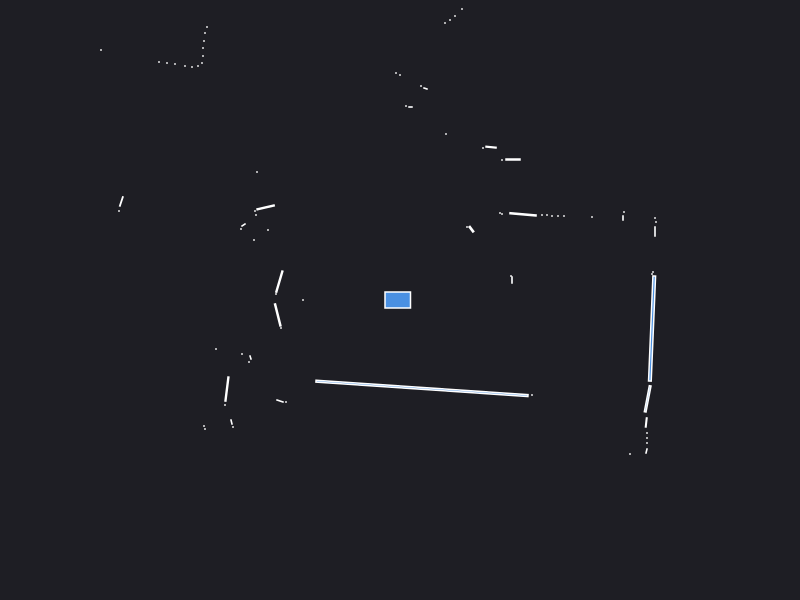

Values plotted in this chart, from the file beside it:
0.000000	0.000000	0.049500
2.53	0.28	0.000441
2.52	0.26	0.000441
1.12	0.2	0.001680
1.11	0.24	0.000441
2.55	0.685	0.002310
2.56	0.78	0.000441
2.55	0.82	0.000441
2.23	0.82	0.001260
2.24	0.88	0.000441
1.92	0.83	0.000441
1.64	0.84	0.000441
1.58	0.84	0.000441
1.52	0.84	0.000441
1.47	0.85	0.000441
1.42	0.85	0.000441
1.23	0.8565	0.01493
1.02	0.86	0.000441
1	0.87	0.000441
0.714	0.708	0.005331
0.67	0.73	0.000441
1.13	1.405	0.004800
1.02	1.4	0.000441
0.9103	1.528	0.004457
0.83	1.52	0.000441
2	4.92	0.000441
1.92	4.94	0.000441
1.84	4.97	0.000441
1.78	5.06	0.000441
1.3	4.12	0.000441
0.46	1.66	0.000441
0.62	2.91	0.000441
0.55	2.84	0.000441
0.5	2.8	0.000441
0.45	2.77	0.000441
0.255	2.115	0.001557
0.21	2.14	0.000441
0.105	1.93	0.001050
0.06	1.94	0.000441
-0.000000	2.25	0.000441
-0.04	2.27	0.000441
-0.16	3.29	0.000441
-0.22	3.29	0.000441
-0.27	3.3	0.000441
-0.32	3.31	0.000441
-0.38	3.31	0.000441
-0.43	3.31	0.000441
-0.49	3.32	0.000441
-0.54	3.32	0.000441
-0.6	3.33	0.000441
-0.66	3.34	0.000441
-0.72	3.35	0.000441
-0.78	3.36	0.000441
-0.83	3.36	0.000441
-0.89	3.36	0.000441
-0.95	3.37	0.000441
-1.02	3.38	0.000441
-1.08	3.4	0.000441
-1.15	3.43	0.000441
-1.22	3.46	0.000441
-2.22	4.95	0.000441
... 58 more rows
